Run: headless pygame with SDL's dummy video driver; simulated clock (each Clock.tick advances the game by its frame time, no real sleeping); random seed 0; keys injected as events and as key.get_pressed() state; mouse plan: one left click at the window centre at the start of phase 2, then a move to the lower-right quarter at the start of phase 3.
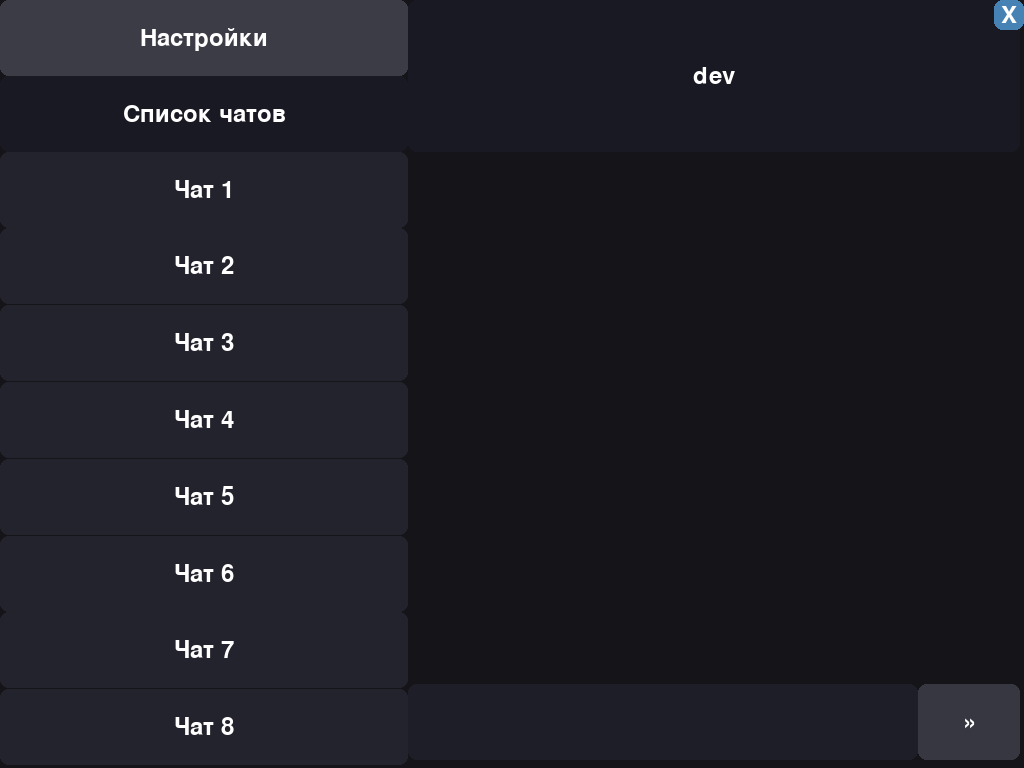
Frame 1 of 4 · flips 1–60 · no input
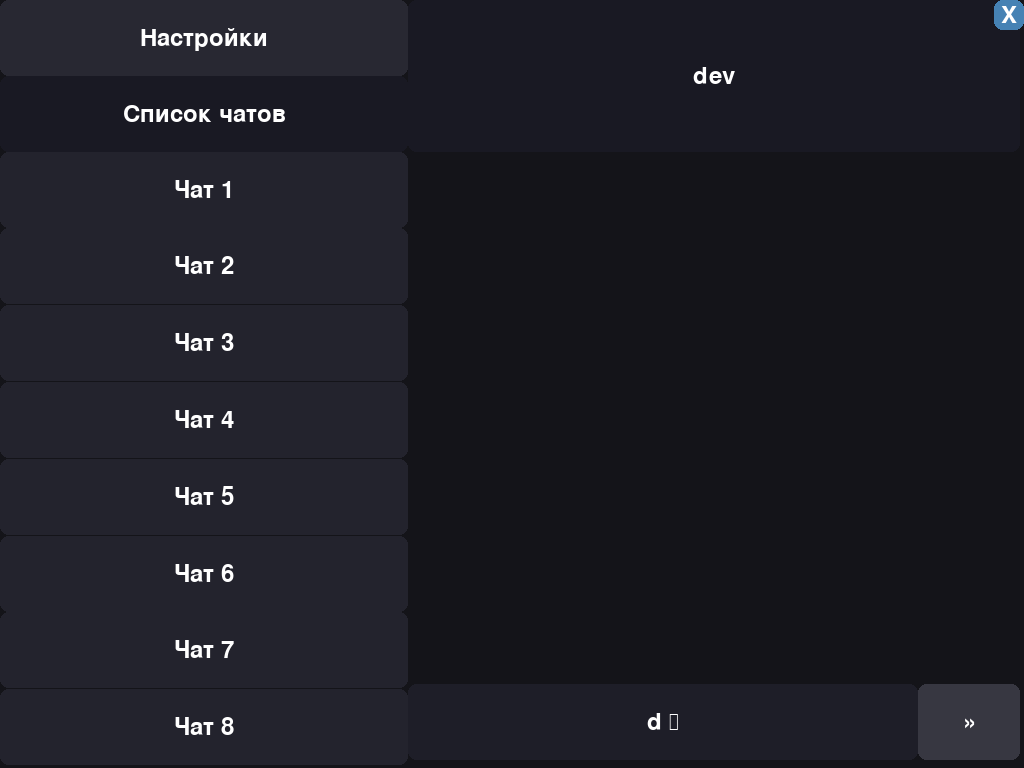
Frame 2 of 4 · flips 61–180 · clicked the window centre · tapped SPACE, RETURN · held RIGHT (→), D
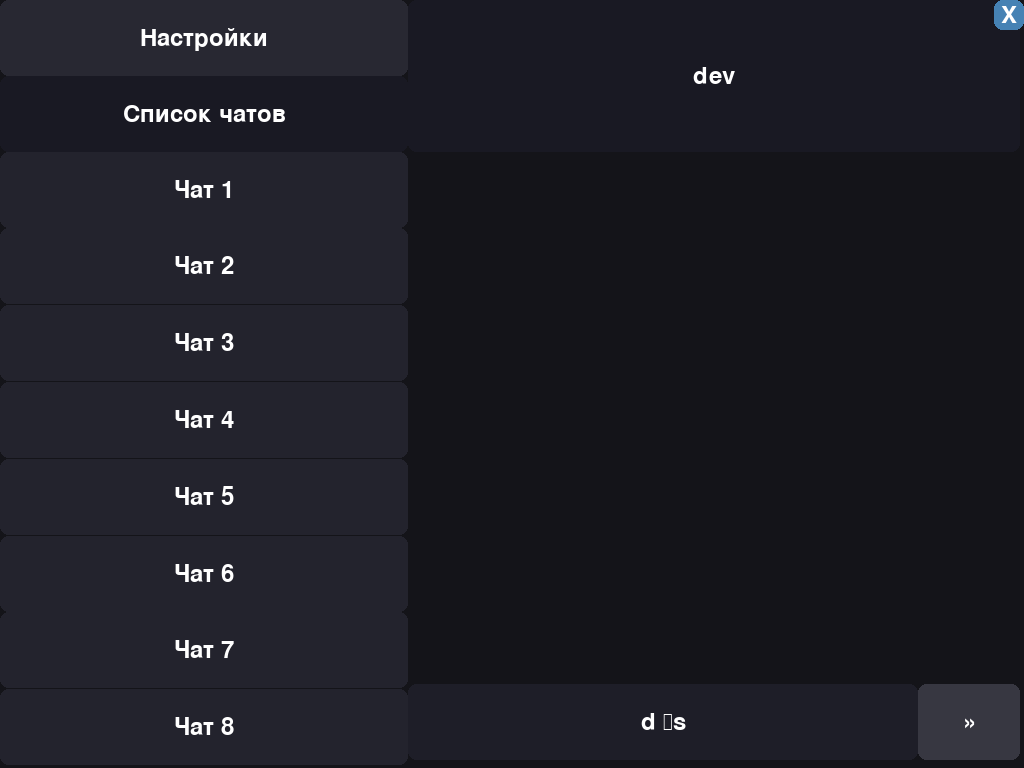
Frame 3 of 4 · flips 181–300 · moved the mouse to the lower-right quarter · held DOWN (↓), S
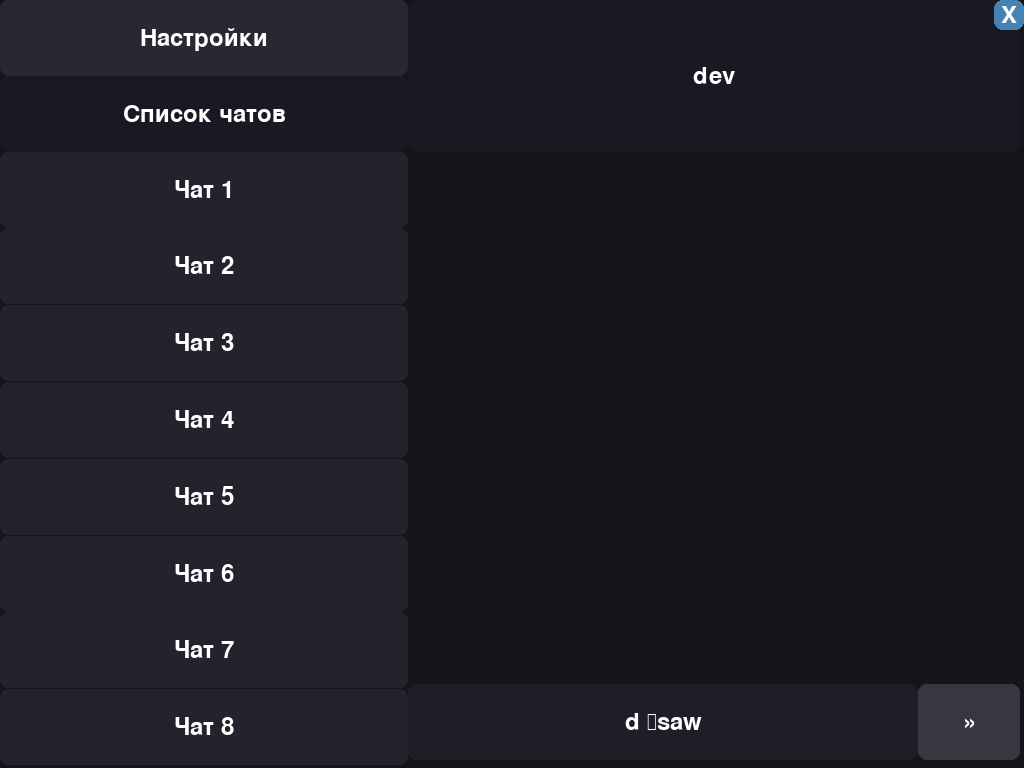
Frame 4 of 4 · flips 301–420 · held LEFT (←), A, UP (↑), W

The pygame program that drew these frames:

import pygame
import sys

pygame.init()
info = pygame.display.Info()
screen_width = info.current_w
screen_height = info.current_h
screen = pygame.display.set_mode((screen_width, screen_height), pygame.NOFRAME)
pygame.display.set_caption("TrueGram")
font = pygame.font.SysFont(None, 36)

class Button():
    def __init__(self, pStandart_color, pClick_color, pPosition, pFont, pText):
        self.font = pFont
        self.text = self.font.render(pText, True, (255, 255, 255))
        self.standart_color = pStandart_color
        self.click_color = pClick_color
        self.position = pygame.Rect(pPosition)
        self.current_color = self.standart_color
        self.clicked = False

    def update(self, events):
        self.clicked = False
        mouse_pos = pygame.mouse.get_pos()
        for event in events:
            if event.type == pygame.MOUSEBUTTONDOWN and event.button == 1 and self.position.collidepoint(mouse_pos):
                self.clicked = True
            
        if self.position.collidepoint(mouse_pos):
            self.current_color = self.click_color

    def draw(self, screen):
        pygame.draw.rect(screen, self.current_color, self.position, border_radius=8)
        text_rect = self.text.get_rect(center=self.position.center)
        screen.blit(self.text, text_rect)
        self.current_color = self.standart_color

class TextInput():
    def __init__(self, pColor, pPosition, pFont):
        self.font = pFont
        self.color = pColor
        self.position = pygame.Rect(pPosition)
        self.text = ""

    def update(self, events):
        for event in events:
            if event.type == pygame.KEYDOWN:
                if event.key == pygame.K_BACKSPACE:
                    self.text = self.text[:-1]
                else:
                    self.text += event.unicode

    def draw(self, screen):
        text = self.font.render(self.text, True, (255, 255, 255))
        pygame.draw.rect(screen, self.color, self.position, border_radius=8)
        text_rect = text.get_rect(center=self.position.center)
        screen.blit(text, text_rect)

class TextField():
    def __init__(self, pColor, pPosition, pFont, pText):
        self.font = pFont
        self.color = pColor
        self.position = pygame.Rect(pPosition)
        self.text = pText

    def draw(self, screen):
        text = self.font.render(self.text, True, (255, 255, 255))
        pygame.draw.rect(screen, self.color, self.position, border_radius=8)
        text_rect = text.get_rect(center=self.position.center)
        screen.blit(text, text_rect)
          
class Modal():
    def __init__(self, pColor, pPosition, pFont, pText):
        self.font = pFont
        self.color = pColor
        self.position = pygame.Rect(pPosition)
        self.text = self.font.render(pText, True, (255, 255, 255))
        self.showed = True
        self.close = Button((70, 130, 180), (255, 0, 0), (pPosition[0] + pPosition[2] - 30, pPosition[1], 30, 30), self.font, "X")

    def update(self, events):
        self.close.update(events)
        if self.close.clicked:
            self.showed = False

    def draw(self, screen):
        pygame.draw.rect(screen, self.color, self.position, border_radius=8)
        self.close.draw(screen)
        text_rect = self.text.get_rect(center=self.position.center)
        screen.blit(self.text, text_rect)

current_chat = "dev"

settings = Button((40, 40, 50), (60, 60, 70), (0, 0, screen_width // 5 * 2, screen_height // 10), font, "Настройки")

input = TextInput((30, 30, 40), (screen_width // 5 * 2, screen_height // 10 * 9, screen_width // 10 * 5, screen_height // 10), font)

name = TextField((25, 25, 35), (screen_width // 5 * 2, 0, screen_width // 5 * 3, screen_height // 10 * 2), font, current_chat)

chats_list = TextField((25, 25, 35), (0, screen_height // 10, screen_width // 5 * 2, screen_height // 10), font, "Список чатов")

send = Button((55, 55, 65), (75, 75, 85), (screen_width // 10 * 9, screen_height // 10 * 9, screen_width // 10, screen_height // 10), font, "»")

close = Button((70, 130, 180), (255, 0, 0), (screen_width - 30, 0, 30, 30), font, "X")

chats = []

for i in range(1, 9):
    chats.append(Button((35, 35, 45), (55, 55, 65), (0, screen_height // 10 * 2 + (i - 1) * screen_height // 10, screen_width // 5 * 2, screen_height // 10), font, f"Чат {i}"))

running = True
modal_showing = False
modal = None
while running:
    events = pygame.event.get()

    for event in events:
        if event.type == pygame.QUIT:
            running = False
    screen.fill((20, 20, 25))

    if modal_showing == True:
        modal.update(events)
        modal.draw(screen)

        if modal.showed == False:
            modal_showing = False
            modal = None
    chats_list.draw(screen)
    for i in range(8):
        chats[i].update(events)
        if chats[i].clicked:
            name.text = f"Чат {i + 1}"
            current_chat = f"Чат {i + 1}"
        chats[i].draw(screen)
    name.draw(screen)
    input.update(events)
    input.draw(screen)
    settings.update(events)
    if settings.clicked:
        modal_showing = not modal_showing
    if modal_showing:
            modal = Modal((45, 45, 55), (screen_width // 2 - 100, screen_height // 2 - 50, 200, 100), font, "нету")
    settings.draw(screen)
    send.update(events)
    send.draw(screen)
    close.update(events)
    if close.clicked:
        running = False
    close.draw(screen)

    pygame.display.flip()

pygame.quit()
sys.exit()
